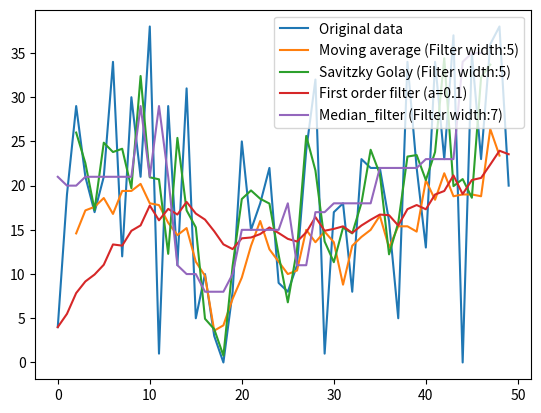

Reproduce this figure in Python.
import matplotlib.pyplot as plt
import random

#Part 1
randlist=[]
for i in range(50):
    n=random.randint(0,40)
    randlist.append(n)
print("Got random list: "+str(randlist))
plt.plot(randlist,label='Original data')

def Moving_average(lis,level=3):
    n=0
    malist=[]
    ma2list=[]
    for i in range(len(lis)):
        try:
            for ii in range(i,i+(int(level)-1)):
                n=n+lis[ii]
            n=n/float(level)
            malist.append(n)
            ma2list.append((i*2+(int(level)-1))/2)
            n=0
        except:
            pass
    plt.plot(ma2list,malist,label='Moving average (Filter width:'+str(level)+')')


def Savitzky_Golay(lis):
    n=0
    sglist=[]
    sg2list=[]
    for i in range(len(lis)):
        if i>=2:
            try:
                n=(1/35.0)*(-3*lis[i-2]+12*lis[i-1]+17*lis[i]+12*lis[i+1]-3*lis[i+2])
                sglist.append(n)
                sg2list.append(i)
            except:
                pass
        else:
            pass
    plt.plot(sg2list,sglist,label='Savitzky Golay (Filter width:5)')
    
def First_order_filter(lis,a):
    n=0
    n0=lis[0]
    folist=[]
    for i in range(len(lis)):
        n=a*lis[i]+(1-a)*n0
        folist.append(n)
        n0=n
    plt.plot(folist,label='First order filter (a='+str(a)+')')    

def Median_filter(lis,level=5):
    n=0
    mflist=[]
    for i in range(len(lis)):
            m0=[]

            try:
                for ii in range(i-int(level/2),i+int(level/2)+1):
                    m0.append(lis[ii])
                m0.sort()
                n=m0[int(level/2)]
                mflist.append(n)
            except:
                pass
    plt.plot(mflist,label='Median_filter (Filter width:'+str(level)+')')
        
        

Moving_average(randlist,level=5)
Savitzky_Golay(randlist)
First_order_filter(randlist,0.1)
Median_filter(randlist,level=7)
plt.legend(loc='upper right')
plt.show()
